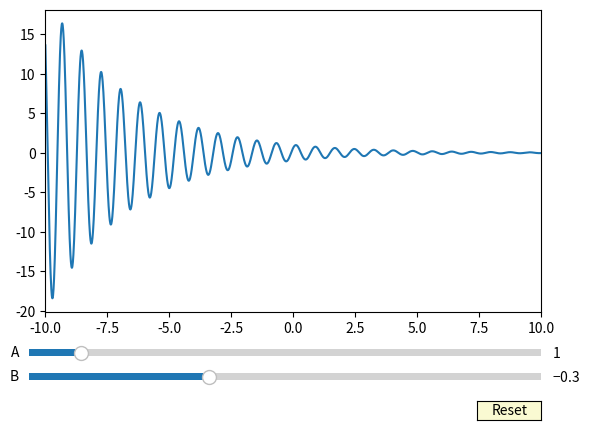

Generate this figure with matplotlib:
import numpy as np
import matplotlib.pyplot as plt
import matplotlib.widgets as widgets

#parametros iniciales
Ai = 1
Bi = -0.3
Ci = 7   
wi = 8
#tiempo
t = np.arange(-10.0,10.0,0.01)
#funcion
x = Ai * np.exp(Bi*t) * np.sin(wi*t+Ci)


fig, ax = plt.subplots()
plt.subplots_adjust(bottom=0.25)

ax.set_xlim(-10,10)

l, = plt.plot(t,x)

ax.margins(x=0)

#añadimos los axes donde estaran los sliders
axescolor = 'lightgoldenrodyellow'
Aaxe = plt.axes([0.1, 0.15, 0.8, 0.03], facecolor=axescolor)
Baxe = plt.axes([0.1, 0.1, 0.8, 0.03], facecolor=axescolor)
#añadimos los sliders
Aslider = widgets.Slider(Aaxe, 'A', 0.0, 10.0, valinit=Ai, valstep=0.1)
Bslider = widgets.Slider(Baxe, 'B', -1.0, 1.0, valinit=Bi, valstep=0.05)

def update(val):
    A = Aslider.val
    B = Bslider.val
    C = 7
    w = 8
    l.set_ydata(A * np.exp(B*t) * np.sin(w*t+C))
    fig.canvas.draw_idle()

#relacionados el evento de cambio con la funcion
Aslider.on_changed(update)
Bslider.on_changed(update)

#añadimos un boton de reinicio
resetax = plt.axes([0.8, 0.025, 0.1, 0.04])
button = widgets.Button(resetax, 'Reset', color=axescolor, hovercolor='0.975')


def reset(event):
    Aslider.reset()
    Bslider.reset()
#relacionamos el evento
button.on_clicked(reset)

plt.show()
